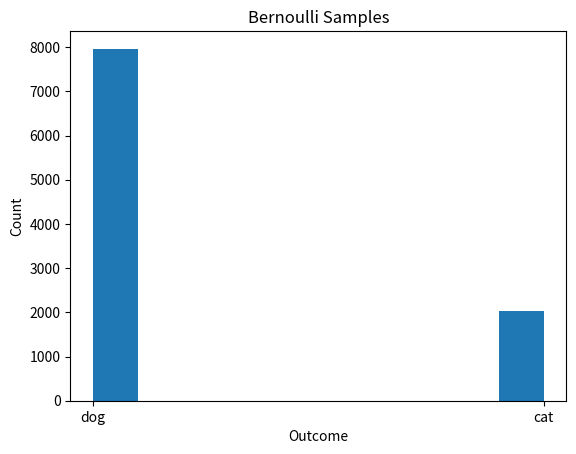

Recreate this plot in Python.
"""Demo sampling a bernoulli trial"""
# I hated what ChatGPT produced from the prompt and wrote this --JF

import numpy as np
import matplotlib.pyplot as plt

rng = np.random.default_rng(seed=42)

FILENAME='02_bernoulli.png'
MU=0.2
samples = rng.choice(['cat', 'dog'], size=10_000, p=[MU, (1-MU)])

print("First 10 samples:")
print(samples[:10])

num_cats = np.sum(samples=='cat')
num_dogs = np.sum(samples=='dog')

p_hat_cat = num_cats/len(samples)
p_hat_dog = num_dogs/len(samples)

print("Expected fraction of cats:", MU, "and of dogs:", (1-MU))
print("Number of 'cat' samples:", num_cats, " fraction:", p_hat_cat)
print("Number of 'dog' samples:", num_dogs, " fraction:", p_hat_dog)


# Show a histogram....

plt.hist(samples)
plt.xlabel('Outcome')
plt.ylabel('Count')
plt.title('Bernoulli Samples')
plt.savefig(FILENAME)
plt.close()
print("Figure saved to", FILENAME)
